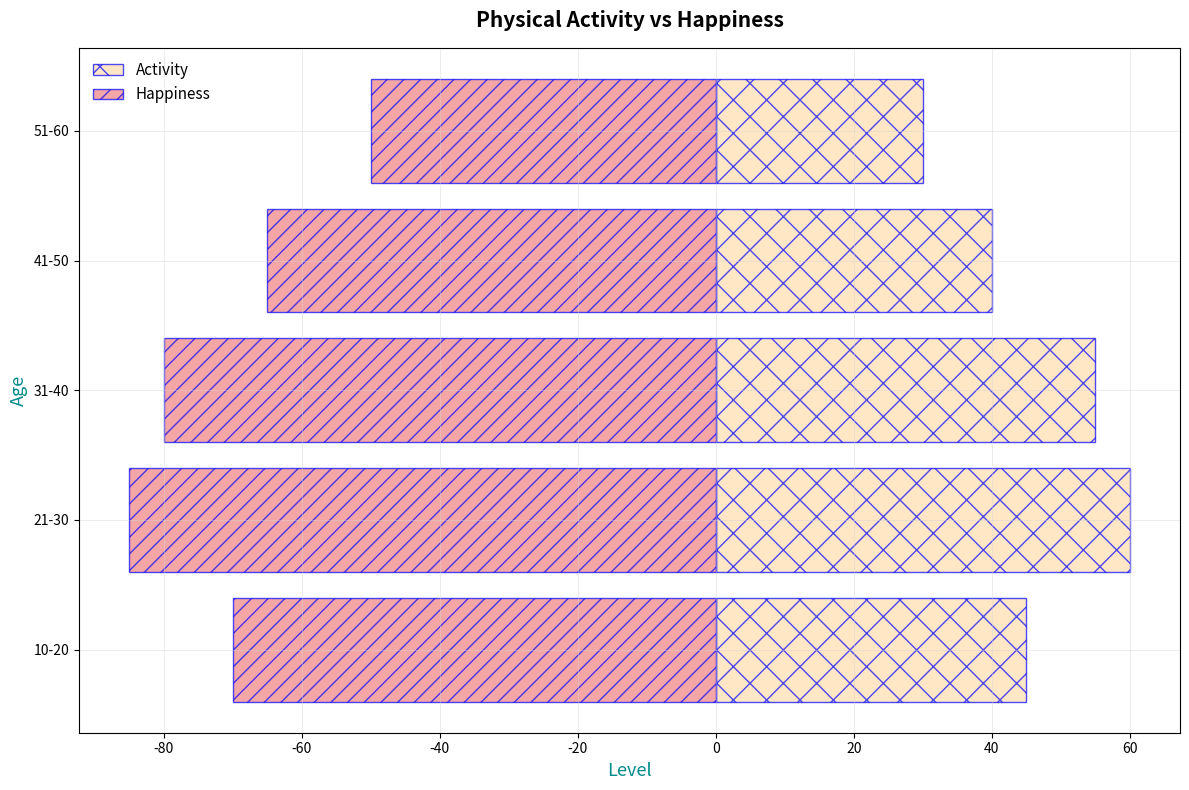

Source code (Python):
import matplotlib.pyplot as plt
import numpy as np

age_groups = np.array(['10-20', '21-30', '31-40', '41-50', '51-60'])
physical_activity_level = np.array([45, 60, 55, 40, 30])
happiness_index = np.array([70, 85, 80, 65, 50])

fig, ax = plt.subplots(figsize=(12, 8))

ax.barh(age_groups, physical_activity_level, color='navajowhite', edgecolor='blue', alpha=0.7, label='Activity', hatch='x')
ax.barh(age_groups, -happiness_index, color='lightcoral', edgecolor='blue', alpha=0.7, label='Happiness', hatch='//')

ax.set_xlabel('Level', fontsize=13, color='darkcyan')
ax.set_ylabel('Age', fontsize=13, color='darkcyan')
ax.set_title('Physical Activity vs Happiness', fontsize=15, fontweight='bold', pad=15)

ax.grid(True, linestyle='-', linewidth=0.6, alpha=0.5, color='lightgrey')

ax.legend(loc='upper left', fontsize=11, frameon=False)

plt.tight_layout()
plt.show()
